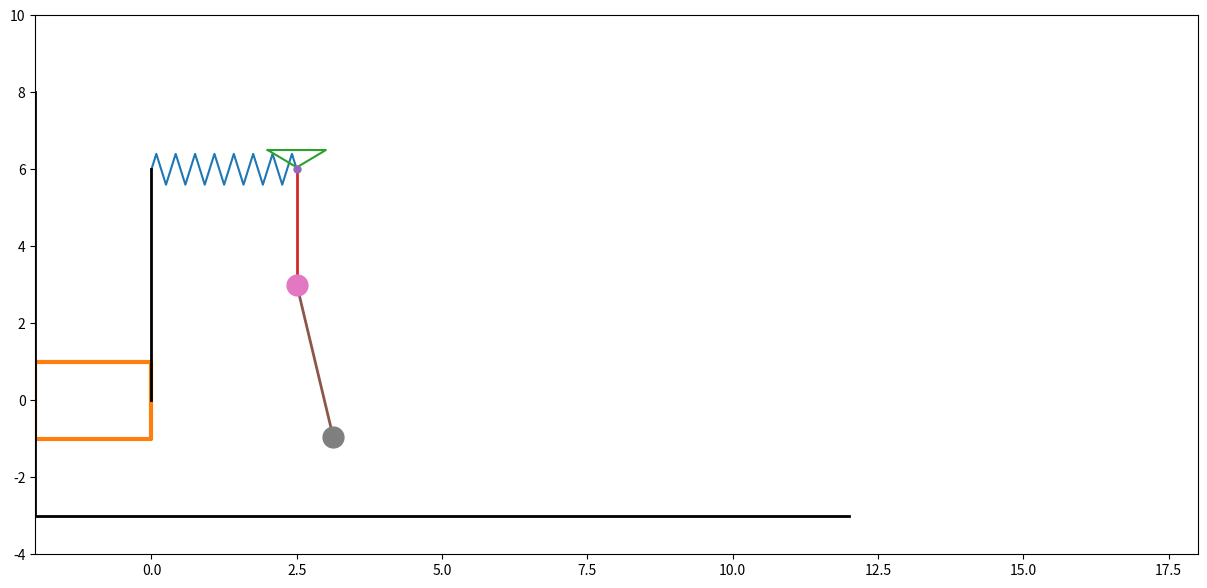
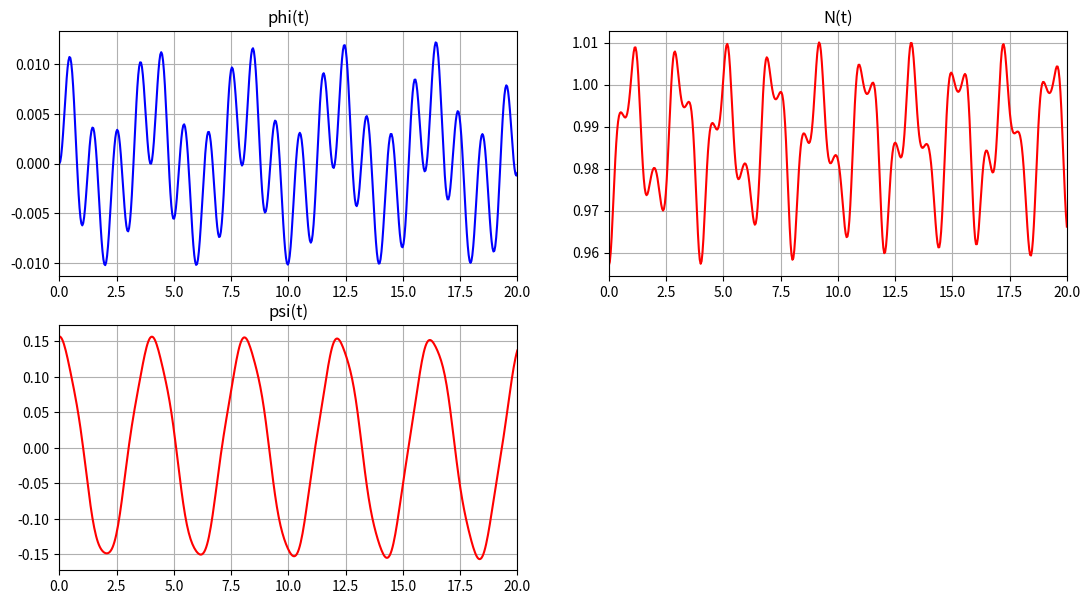

These charts were generated, in order, by the following Python code:
import numpy as np
import matplotlib.pyplot as plt
from matplotlib.animation import FuncAnimation
import math
from scipy.integrate import odeint

Steps = 500
t_fin = 20
t = np.linspace(0, t_fin, Steps)


def odesys(y, t, m, c, l1, l2, g):
    dy = np.zeros(4)
    dy[0] = y[2]
    dy[1] = y[3]

    a11 = np.cos(y[0]-[1])*l2
    a12 = 2*l1
    a21 = l2
    a22 = np.cos(y[0]-y[1])*l1

    b1 = -(2*g+((c*l1)/m)*np.cos(y[1]))*np.sin(y[1])
    b2 = -y[3]**2*np.sin(y[0]-y[1])*l1-g*np.sin(y[0])

    dy[2] = (b1*a22 - b2*a12)/(a11*a22 - a12*a21)
    dy[3] = (b2*a11 - b1*a21)/(a11*a22 - a12*a21)

    return dy

m = 0.1
c = 5
l1 = 3
l2 = 4
g = 9.81

psi0 = math.pi/20
phi0 = 0
dpsi0 = 0
dphi0 = 0
y0 = [psi0, phi0, dpsi0, dphi0]

Y = odeint(odesys, y0, t, (m, c, l1, l2, g))


fig = plt.figure(figsize=[15, 7])
ax = fig.add_subplot(1, 1, 1)
ax.set(xlim=[-2, 18], ylim=[-4, 10])


psi = Y[:, 0]
phi = Y[:, 1]
dpsi = Y[:, 2]
dphi = Y[:, 3]
# ddx = [odesys(y, t, m, c, l1, l2, g)[2]]
ddphi = [odesys(y,t,m,c,l1,l2,g)[3] for y,t in zip(Y,t)]


N = m*(g*np.cos(psi) - l1*(ddphi*np.sin(psi-phi) - dphi**2*np.cos(psi-phi))+l2*dpsi**2)

fig_for_graphs = plt.figure(figsize=[13,7])
# В отдельном окне откроем графики функций
ax_for_graphs = fig_for_graphs.add_subplot(2, 2, 1)
ax_for_graphs.plot(t, phi, color='Blue')
ax_for_graphs.set_title("phi(t)")
ax_for_graphs.set(xlim=[0, t_fin])
ax_for_graphs.grid(True)

ax_for_graphs = fig_for_graphs.add_subplot(2, 2, 3)
ax_for_graphs.plot(t, psi, color='Red')
ax_for_graphs.set_title("psi(t)")
ax_for_graphs.set(xlim=[0, t_fin])
ax_for_graphs.grid(True)

ax_for_graphs = fig_for_graphs.add_subplot(2, 2, 2)
ax_for_graphs.plot(t, N, color='Red')
ax_for_graphs.set_title("N(t)")
ax_for_graphs.set(xlim=[0, t_fin])
ax_for_graphs.grid(True)

X_A = 2.5
Y_A = 6

X_B = X_A+l1*np.sin(phi)
Y_B = Y_A-l1*np.cos(phi)

X_C = X_B+l2*np.sin(psi)
Y_C = Y_B-l2*np.cos(psi)

BoxX = 1
BoxY = 2

X_Box = np.array([-2*BoxX, 0, 0, -2*BoxX, -2*BoxX])
Y_Box = np.array([Y_B[0]/3, Y_B[0]/3, -Y_B[0]/3, -Y_B[0]/3, Y_B[0]/3])

X_Triangle = np.array([2, 3, 2.5, 2])
Y_Triangle = np.array([6.5, 6.5, 6.05, 6.5])

X_Ground = [-2, -2, 12]
Y_Ground = [8, -3, -3]
X_Ground1 = np.array([0, 0])
Y_Ground1 = np.array([0, 6])


K = 17
Sh = 0.4
b = 1/(K-2)
X_Spr = np.zeros(K)
Y_Spr = np.zeros(K)
X_Spr[0] = 0
Y_Spr[0] = 0
X_Spr[K-1] = 1
Y_Spr[K-1] = 0
for i in range(K-2):
    X_Spr[i+1] = b*((i+1) - 1/2)
    Y_Spr[i+1] = Sh*(-1)**i

L_SprX = X_B
L_SprY = Y_B


# Отрисовываем фигуры
Drawed_Spring = ax.plot(X_Spr*L_SprX[0], (Y_Spr+Y_A)+L_SprY[0]-l1)[0]
Drawed_Box = ax.plot(X_Box, Y_Box, linewidth=3)[0]
Drawed_Triangle = ax.plot(X_Triangle, Y_Triangle)[0]


Drawed_AB = ax.plot([X_A, X_B[0]], [Y_A, Y_B[0]], linewidth=2)[0]
Point_A = ax.plot(X_A, Y_A, marker='o', markersize=5)[0]
Drawed_BC = ax.plot([X_B[0], X_C[0]], [Y_B[0], Y_C[0]], linewidth=2)[0]
Point_B = ax.plot(X_B[0], Y_B[0], marker='o', markersize=15)[0]
Point_C = ax.plot(X_C[0], Y_C[0], marker='o', markersize=15)[0]
ax.plot(X_Ground, Y_Ground, color='Black', linewidth=2)
ax.plot(X_Ground1, Y_Ground1, color='Black', linewidth=2)

def anima(i):
    Drawed_AB.set_data([X_A, X_B[i]], [Y_A, Y_B[i]])
    Drawed_BC.set_data([X_B[i], X_C[i]], [Y_B[i], Y_C[i]])
    Drawed_Spring.set_data(X_Spr*L_SprX[i], (Y_Spr+L_SprY[i]+Y_A)-l1-l1)
    Drawed_Box.set_data(X_Box, Y_Box+Y_B[i])
    Point_B.set_data(X_B[i], Y_B[i])
    Point_C.set_data(X_C[i], Y_C[i])

    return [Drawed_AB, Point_B, Drawed_Spring, Drawed_BC]

anim = FuncAnimation(fig, anima, frames=len(t), interval=40, repeat=False)

plt.show()